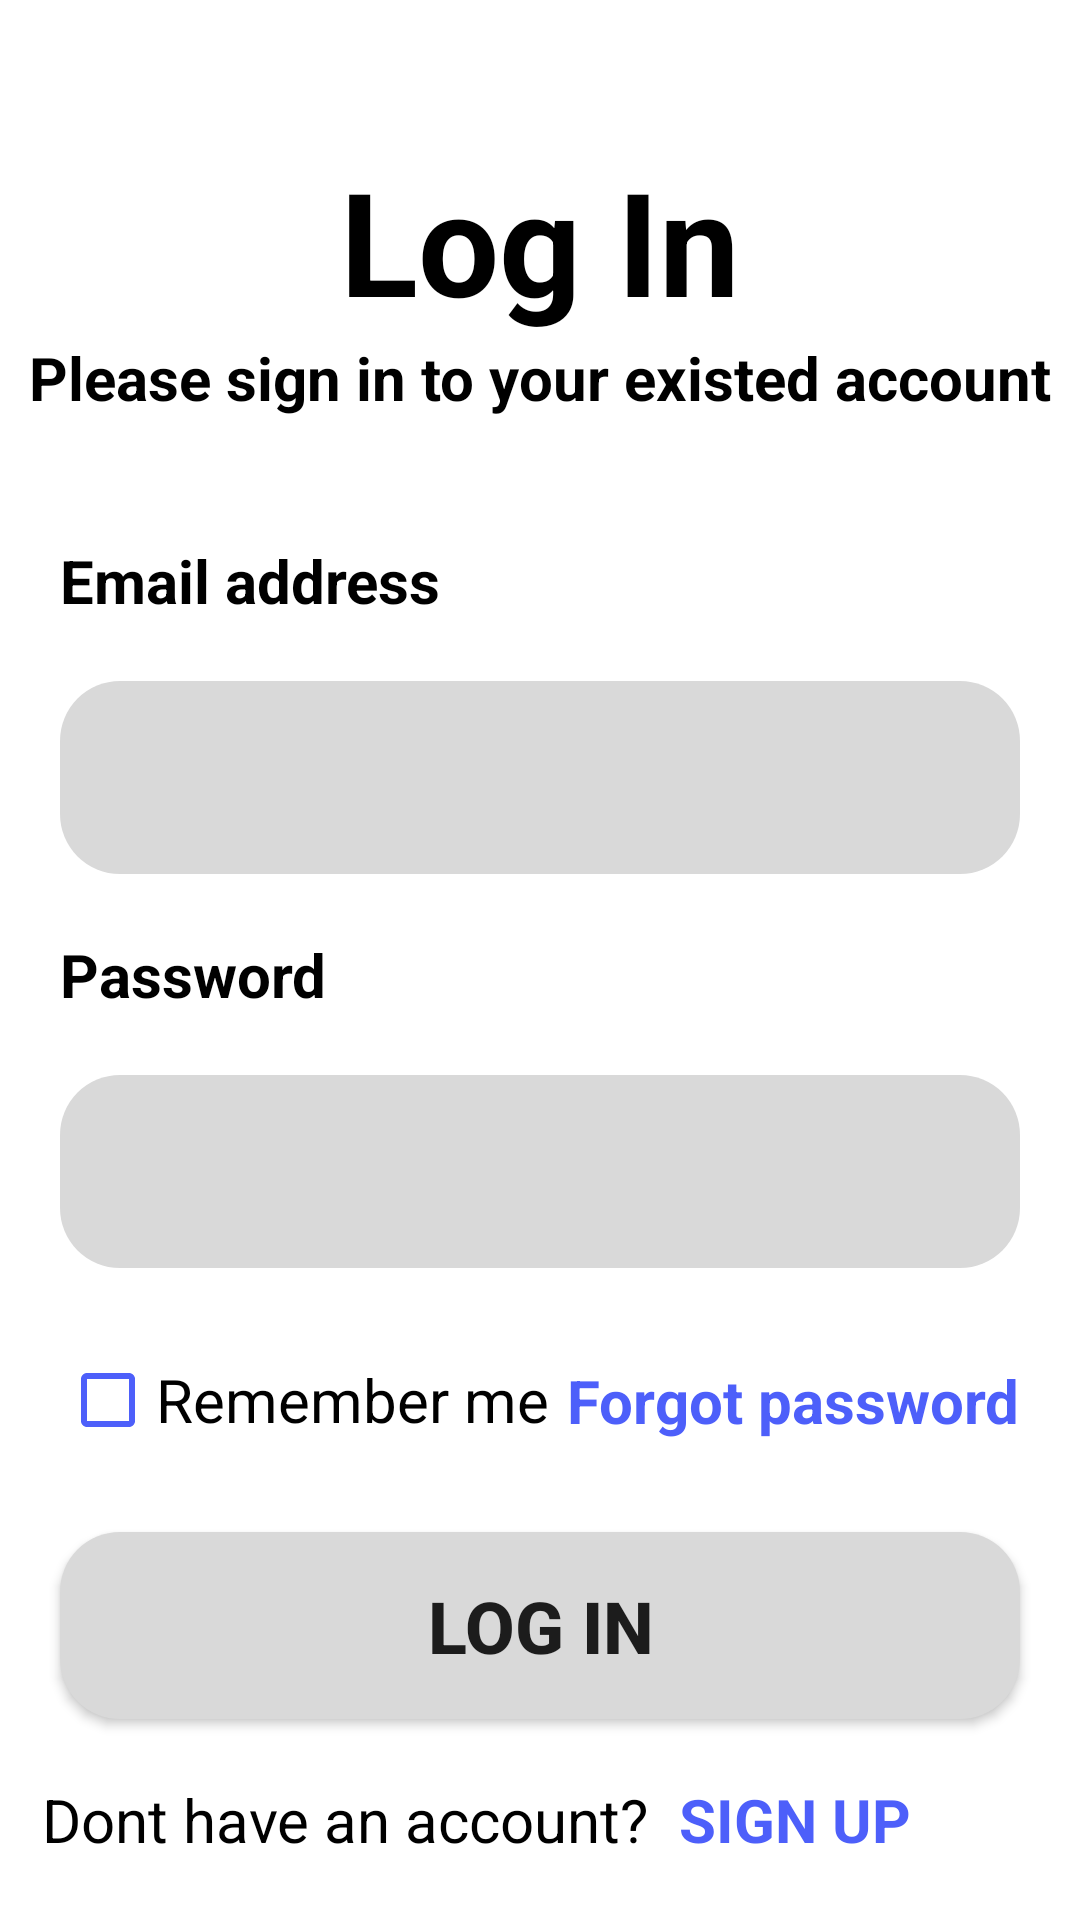

Layout XML and referenced resources for this Android screen:
<!-- AndroidManifest.xml: application theme Theme.Road_Pothole_Detection_13 -->
<!-- res/layout/fragment_login.xml -->
<?xml version="1.0" encoding="utf-8"?>
<androidx.constraintlayout.widget.ConstraintLayout xmlns:android="http://schemas.android.com/apk/res/android"
    xmlns:app="http://schemas.android.com/apk/res-auto"
    xmlns:tools="http://schemas.android.com/tools"
    android:id="@+id/constraintLayout"
    android:layout_width="match_parent"
    android:layout_height="match_parent"
    tools:context=".auth_ui.LoginFragment" >

    <androidx.constraintlayout.widget.ConstraintLayout
        android:id="@+id/login"
        android:layout_width="0dp"
        android:layout_height="wrap_content"
        android:background="@drawable/rounded_top_corners"
        app:layout_constraintBottom_toBottomOf="parent"
        app:layout_constraintEnd_toEndOf="parent"
        app:layout_constraintHorizontal_bias="0.0"
        app:layout_constraintStart_toStartOf="parent">

        <TextView
            android:id="@+id/textView7"
            android:layout_width="wrap_content"
            android:layout_height="wrap_content"
            android:layout_margin="20dp"
            android:labelFor="@id/editTextTextEmailAddress"
            android:text="Email address"
            android:textColor="#000000"
            android:textSize="20sp"
            android:textStyle="bold"
            app:layout_constraintStart_toStartOf="parent"
            app:layout_constraintTop_toTopOf="parent" />

        <EditText
            android:id="@+id/editTextTextEmailAddress"
            android:layout_width="0dp"
            android:layout_height="wrap_content"
            android:layout_margin="20dp"
            android:background="@drawable/rounded_border"
            android:ems="10"
            android:inputType="textEmailAddress"
            android:padding="20dp"
            android:textColor="#000000"
            app:layout_constraintEnd_toEndOf="parent"
            app:layout_constraintStart_toStartOf="parent"
            app:layout_constraintTop_toBottomOf="@+id/textView7" />

        <TextView
            android:id="@+id/textView9"
            android:layout_width="wrap_content"
            android:layout_height="wrap_content"
            android:layout_margin="20dp"
            android:labelFor="@id/editTextTextPassword"
            android:text="Password"
            android:textColor="#000000"
            android:textSize="20sp"
            android:textStyle="bold"
            app:layout_constraintStart_toStartOf="parent"
            app:layout_constraintTop_toBottomOf="@+id/editTextTextEmailAddress" />

        <EditText
            android:id="@+id/editTextTextPassword"
            android:layout_width="0dp"
            android:layout_height="wrap_content"
            android:layout_margin="20dp"
            android:background="@drawable/rounded_border"
            android:ems="10"
            android:inputType="textPassword"
            android:padding="20dp"
            android:textColor="#000000"
            app:layout_constraintEnd_toEndOf="parent"
            app:layout_constraintStart_toStartOf="parent"
            app:layout_constraintTop_toBottomOf="@+id/textView9" />

        <CheckBox
            android:id="@+id/chkBoxRememberMe"
            android:layout_width="wrap_content"
            android:layout_height="wrap_content"
            android:layout_margin="20dp"
            android:buttonTint="#4d5ffa"
            android:text="Remember me"
            android:textColor="#000000"
            android:textColorLink="#4d5ffa"
            android:textSize="20sp"
            app:layout_constraintStart_toStartOf="parent"
            app:layout_constraintTop_toBottomOf="@+id/editTextTextPassword" />

        <TextView
            android:id="@+id/forgotPasswordText"
            android:layout_width="wrap_content"
            android:layout_height="wrap_content"
            android:layout_margin="20dp"
            android:text="Forgot password"
            android:textColor="#4D5FFA"
            android:textSize="20sp"
            android:textStyle="bold"
            app:layout_constraintBottom_toBottomOf="@+id/chkBoxRememberMe"
            app:layout_constraintEnd_toEndOf="parent"
            app:layout_constraintTop_toTopOf="@+id/chkBoxRememberMe" />

        <Button
            android:id="@+id/logInButton"
            android:layout_width="0dp"
            android:layout_height="wrap_content"
            android:layout_marginStart="20dp"
            android:layout_marginTop="20dp"
            android:layout_marginEnd="20dp"
            android:background="@drawable/rounded_border"
            android:padding="15dp"
            android:text="LOG IN"
            android:textSize="24sp"
            android:textStyle="bold"
            app:layout_constraintEnd_toEndOf="parent"
            app:layout_constraintStart_toStartOf="parent"
            app:layout_constraintTop_toBottomOf="@+id/chkBoxRememberMe" />

        <TextView
            android:id="@+id/textView"
            android:layout_width="wrap_content"
            android:layout_height="wrap_content"
            android:layout_marginEnd="10dp"
            android:text="Dont have an account?"
            android:textColor="#000000"
            android:textSize="20sp"
            app:layout_constraintBottom_toBottomOf="@+id/signUpText"
            app:layout_constraintEnd_toStartOf="@+id/signUpText"
            app:layout_constraintTop_toTopOf="@+id/signUpText" />

        <TextView
            android:id="@+id/signUpText"
            android:layout_width="wrap_content"
            android:layout_height="wrap_content"
            android:layout_margin="20dp"
            android:text="SIGN UP"
            android:textColor="#4D5FFA"
            android:textSize="20sp"
            android:textStyle="bold"
            app:layout_constraintBottom_toBottomOf="parent"
            app:layout_constraintEnd_toEndOf="parent"
            app:layout_constraintHorizontal_bias="0.85"
            app:layout_constraintStart_toStartOf="parent"
            app:layout_constraintTop_toBottomOf="@+id/logInButton" />
    </androidx.constraintlayout.widget.ConstraintLayout>

    <androidx.constraintlayout.widget.ConstraintLayout
        android:id="@+id/title"
        android:layout_width="0dp"
        android:layout_height="wrap_content"
        app:layout_constraintBottom_toTopOf="@id/login"
        app:layout_constraintEnd_toEndOf="parent"
        app:layout_constraintStart_toStartOf="parent"
        app:layout_constraintTop_toTopOf="parent">

        <TextView
            android:id="@+id/textView4"
            android:layout_width="wrap_content"
            android:layout_height="wrap_content"
            android:layout_margin="0dp"
            android:text="Log In"
            android:textColor="#000000"
            android:textSize="48sp"
            android:textStyle="bold"
            app:layout_constraintBottom_toBottomOf="parent"
            app:layout_constraintEnd_toEndOf="parent"
            app:layout_constraintStart_toStartOf="parent"
            app:layout_constraintTop_toTopOf="parent" />

        <TextView
            android:id="@+id/textView6"
            android:layout_width="wrap_content"
            android:layout_height="wrap_content"
            android:layout_margin="0dp"
            android:text="Please sign in to your existed account"
            android:textColor="#000000"
            android:textSize="20sp"
            android:textStyle="bold"
            app:layout_constraintEnd_toEndOf="parent"
            app:layout_constraintStart_toStartOf="parent"
            app:layout_constraintTop_toBottomOf="@+id/textView4" />

    </androidx.constraintlayout.widget.ConstraintLayout>

</androidx.constraintlayout.widget.ConstraintLayout>
<!-- resources referenced by this layout -->
<resources>
  <!-- drawable rounded_border (drawable) -->
  <shape xmlns:android="http://schemas.android.com/apk/res/android">
      <solid android:color="#D9D9D9" /> 
      <corners android:radius="20dp" /> 
  </shape>
  <!-- drawable rounded_top_corners (drawable) -->
  <shape xmlns:android="http://schemas.android.com/apk/res/android">
      <solid android:color="#FFFFFF" /> 
      <corners
          android:topLeftRadius="30dp"
          android:topRightRadius="30dp"
          android:bottomLeftRadius="0dp"
          android:bottomRightRadius="0dp" />
  </shape>
  <style name="Theme.Road_Pothole_Detection_13" parent="Theme.MaterialComponents.DayNight.DarkActionBar">
          
          <item name="colorPrimary">@color/purple_500</item>
          <item name="colorPrimaryVariant">@color/purple_700</item>
          <item name="colorOnPrimary">@color/white</item>
          
          <item name="colorSecondary">@color/teal_200</item>
          <item name="colorSecondaryVariant">@color/teal_700</item>
          <item name="colorOnSecondary">@color/black</item>
          
          <item name="android:statusBarColor">?attr/colorPrimaryVariant</item>
          
      </style>
  <!-- not gathered from this repository: default colours our renderer supplied (Android Studio template values) -->
  <color name="purple_500">#FF6200EE</color>
  <color name="purple_700">#FF3700B3</color>
  <color name="teal_200">#FF03DAC5</color>
  <color name="teal_700">#FF018786</color>
  <color name="black">#FF000000</color>
  <color name="white">#FFFFFFFF</color>
</resources>
